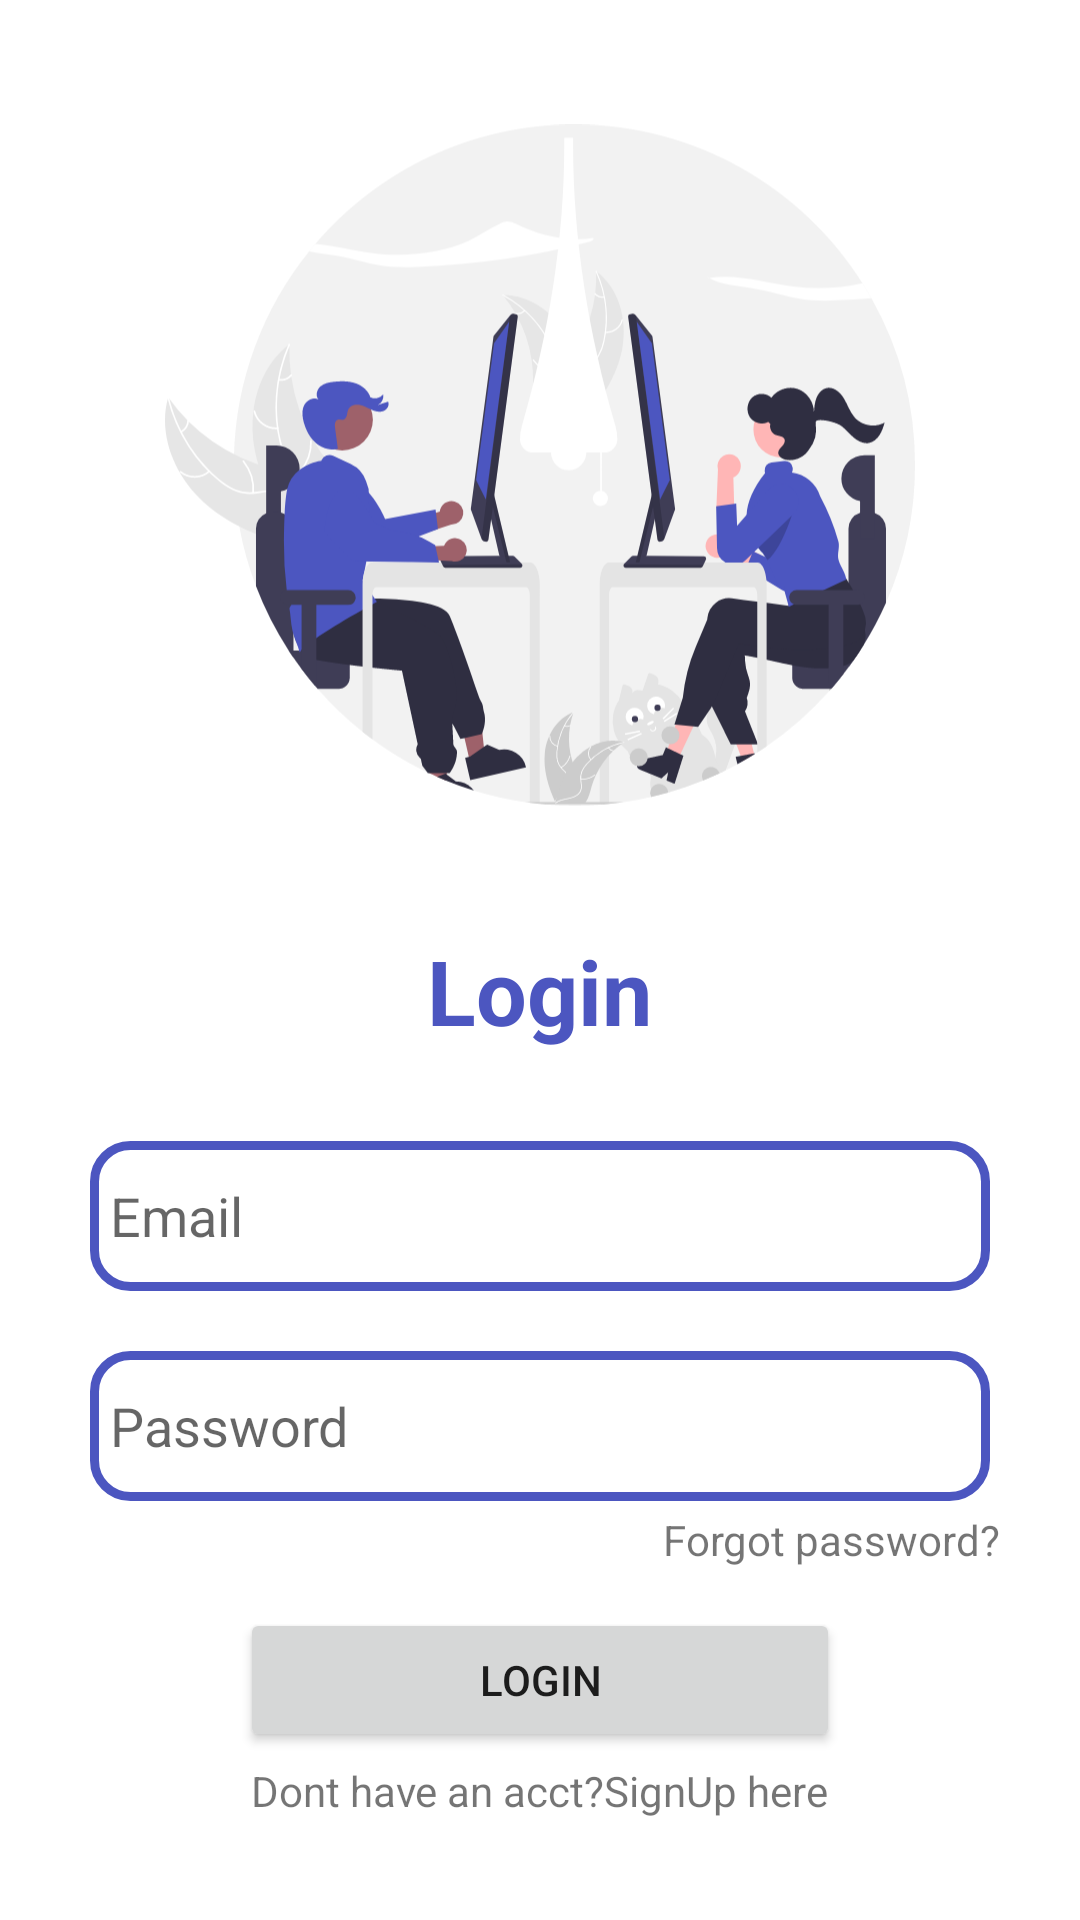

Write the Android layout XML for this screen, with the resource values it uses.
<!-- AndroidManifest.xml: application theme Theme.TalonView -->
<!-- res/layout/activity_login.xml -->
<?xml version="1.0" encoding="utf-8"?>
<RelativeLayout xmlns:android="http://schemas.android.com/apk/res/android"
    xmlns:app="http://schemas.android.com/apk/res-auto"
    xmlns:tools="http://schemas.android.com/tools"
    android:layout_width="match_parent"
    android:layout_height="match_parent"
    tools:context=".Login">
    <ImageView
        android:id="@+id/team"
        android:layout_width="250dp"
        android:layout_height="250dp"
        android:layout_centerHorizontal="true"
        android:src="@drawable/ic_team"
        android:layout_margin="30dp"/>
    <TextView
        android:id="@+id/log"
        android:layout_width="wrap_content"
        android:layout_height="wrap_content"
        android:text="Login"
        android:textSize="30sp"
        android:textStyle="bold"
        android:layout_below="@+id/team"
        android:layout_centerHorizontal="true"
        android:textColor="#4c56c0"/>
    <EditText
        android:id="@+id/loginMail"
        android:layout_width="300dp"
        android:layout_height="50dp"
        android:background="@drawable/border"
        android:hint="Email"
        android:padding="20px"
        android:layout_centerHorizontal="true"
        android:layout_marginTop="30dp"
        android:layout_below="@+id/log"/>
    <EditText
        android:id="@+id/loginPassword"
        android:layout_width="300dp"
        android:layout_height="50dp"
        android:background="@drawable/border"
        android:hint="Password"
        android:padding="20px"
        android:layout_centerHorizontal="true"
        android:layout_marginTop="20dp"
        android:layout_below="@+id/loginMail"/>

    <TextView
        android:id="@+id/forgotPassword"
        android:layout_width="wrap_content"
        android:layout_height="wrap_content"
        android:text="Forgot password?"
        android:layout_below="@id/loginPassword"
        android:layout_alignParentEnd="true"
        android:layout_marginEnd="70px"
        android:padding="10px"/>

    <Button
        android:id="@+id/loginBtn"
        android:layout_width="200dp"
        android:layout_height="wrap_content"
        android:layout_below="@id/forgotPassword"
        android:layout_centerHorizontal="true"
        android:layout_marginTop="10dp"
        android:text="Login" />
    <TextView
        android:id="@+id/dontAct"
        android:layout_width="wrap_content"
        android:layout_height="wrap_content"
        android:text="Dont have an acct?SignUp here"
        android:layout_below="@id/loginBtn"
        android:layout_centerHorizontal="true"
        android:padding="10px"/>

</RelativeLayout>
<!-- resources referenced by this layout -->
<resources>
  <!-- drawable border (drawable) -->
  <shape
      xmlns:android="http://schemas.android.com/apk/res/android"
      android:shape="rectangle">
      <solid
          android:color="@color/white"/>
  
      <corners
          android:bottomRightRadius="12dp"
          android:bottomLeftRadius="12dp"
          android:topLeftRadius="12dp"
          android:topRightRadius="12dp"/>
      <stroke
          android:color="#4c56c0"
          android:width="3dp"/>
  </shape>
  <!-- drawable ic_team: vector/xml drawable (drawable, 44450 chars, omitted) -->
  <style name="Theme.TalonView" parent="Theme.MaterialComponents.DayNight.NoActionBar">
          
          <item name="windowActionBar">false</item>
          <item name="windowNoTitle">true</item>
          <item name="android:windowFullscreen">true</item>
          <item name="colorPrimary">@color/purple_500</item>
          <item name="colorPrimaryVariant">@color/purple_700</item>
          <item name="colorOnPrimary">@color/white</item>
          
          <item name="colorSecondary">@color/teal_200</item>
          <item name="colorSecondaryVariant">@color/teal_700</item>
          <item name="colorOnSecondary">@color/black</item>
          
          <item name="android:statusBarColor" tools:targetApi="l">?attr/colorPrimaryVariant</item>
          
      </style>
  <color name="white">#FFFFFFFF</color>
  <color name="purple_500">#4c56c0</color>
  <color name="purple_700">#FF3700B3</color>
  <color name="teal_200">#FF03DAC5</color>
  <color name="teal_700">#FF018786</color>
  <color name="black">#FF000000</color>
</resources>
